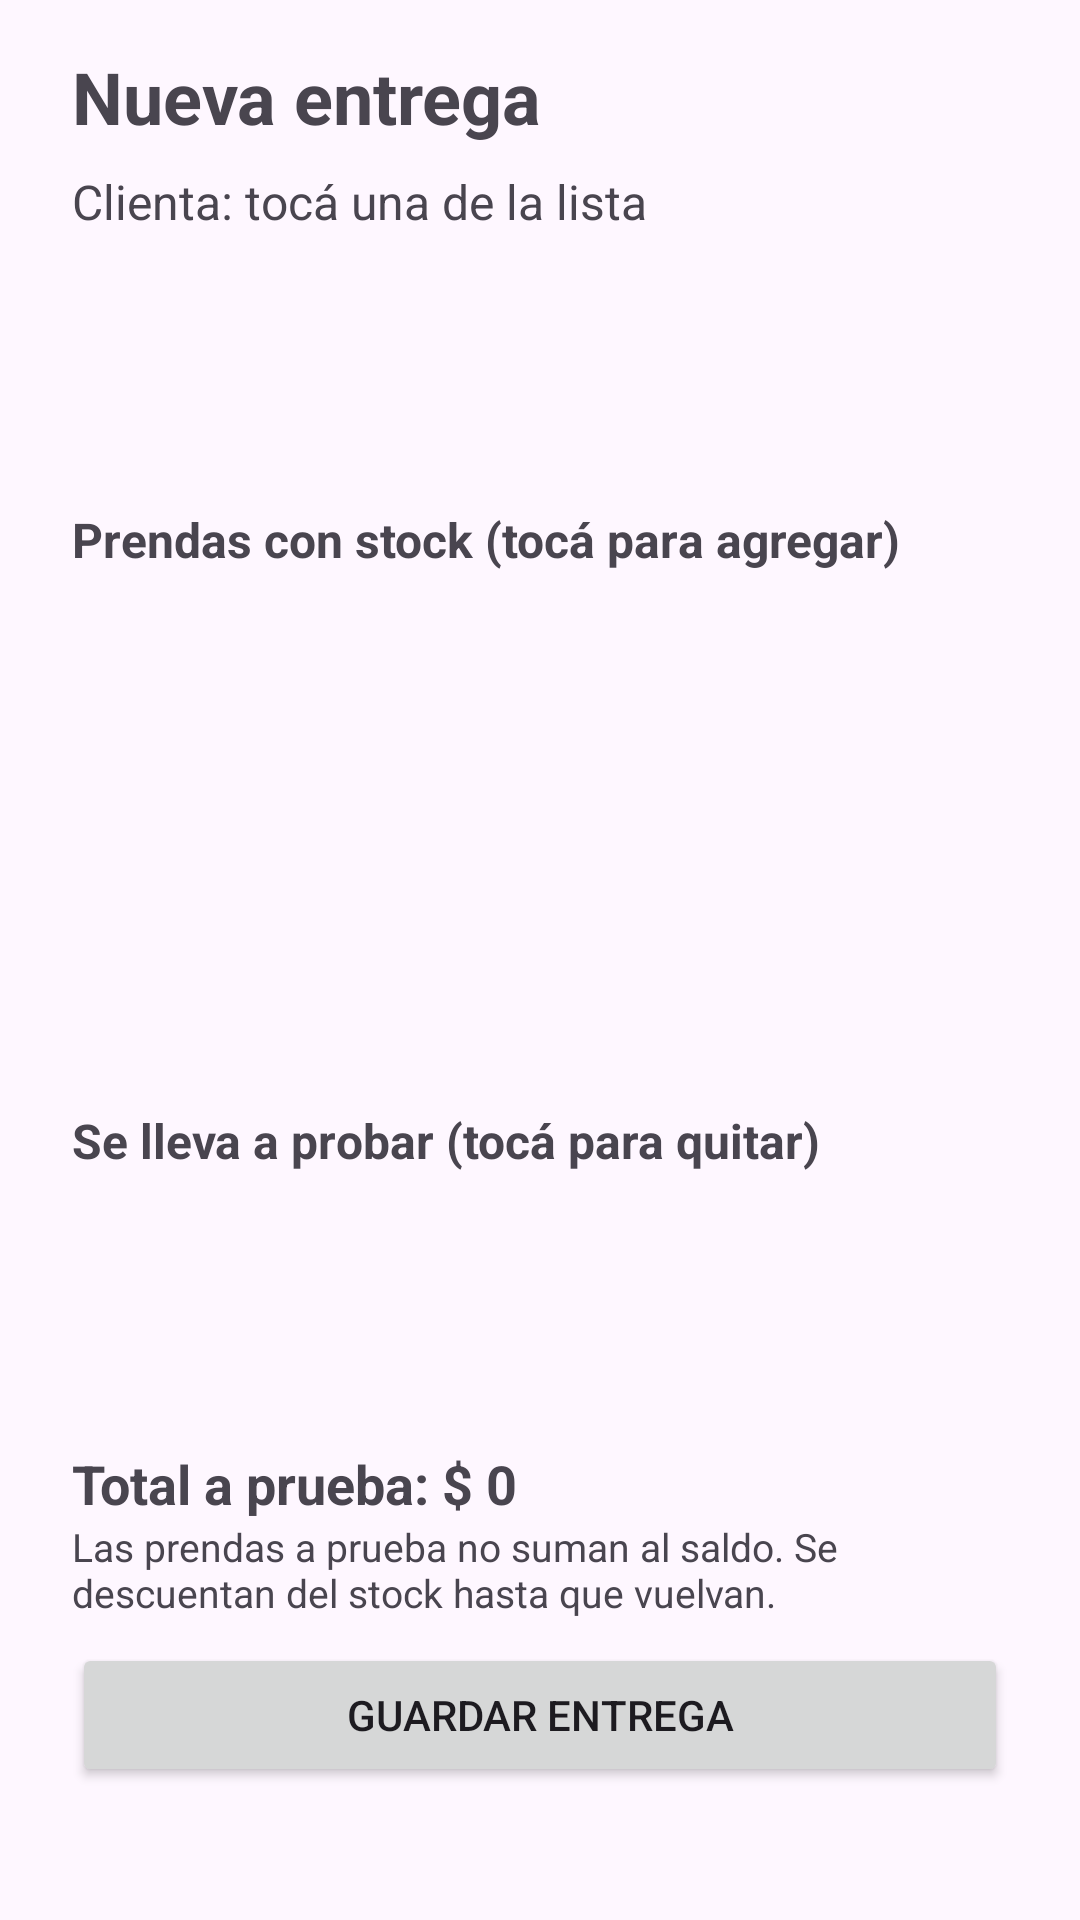

Layout XML and referenced resources for this Android screen:
<!-- AndroidManifest.xml: application theme Theme.AppCuentaCorriente -->
<!-- res/layout/activity_nueva_entrega.xml -->
<?xml version="1.0" encoding="utf-8"?>
<LinearLayout xmlns:android="http://schemas.android.com/apk/res/android"
    xmlns:tools="http://schemas.android.com/tools"
    android:id="@+id/main"
    android:layout_width="match_parent"
    android:layout_height="match_parent"
    android:orientation="vertical"
    tools:context=".NuevaEntregaActivity">

    
    <LinearLayout
        android:layout_width="match_parent"
        android:layout_height="wrap_content"
        android:orientation="vertical"
        android:paddingStart="24dp"
        android:paddingTop="16dp"
        android:paddingEnd="24dp">

        <TextView
            android:id="@+id/tvTitulo"
            android:layout_width="wrap_content"
            android:layout_height="wrap_content"
            android:text="@string/entrega_titulo_nueva"
            android:textSize="24sp"
            android:textStyle="bold" />

        <TextView
            android:id="@+id/tvClientaElegida"
            android:layout_width="match_parent"
            android:layout_height="wrap_content"
            android:layout_marginTop="8dp"
            android:text="@string/entrega_clienta_sin_elegir"
            android:textSize="16sp" />
    </LinearLayout>

    
    <ListView
        android:id="@+id/lvClientas"
        android:layout_width="match_parent"
        android:layout_height="0dp"
        android:layout_marginStart="8dp"
        android:layout_marginEnd="8dp"
        android:layout_weight="1"
        android:fadeScrollbars="false"
        android:scrollbars="vertical" />

    
    <TextView
        android:layout_width="wrap_content"
        android:layout_height="wrap_content"
        android:layout_marginStart="24dp"
        android:layout_marginTop="8dp"
        android:text="@string/entrega_titulo_disponibles"
        android:textSize="16sp"
        android:textStyle="bold" />

    <ListView
        android:id="@+id/lvPrendas"
        android:layout_width="match_parent"
        android:layout_height="0dp"
        android:layout_marginStart="8dp"
        android:layout_marginEnd="8dp"
        android:layout_weight="2"
        android:layout_marginBottom="4dp"
        android:fadeScrollbars="false"
        android:scrollbars="vertical" />

    
    <TextView
        android:id="@+id/tvTituloElegidas"
        android:layout_width="wrap_content"
        android:layout_height="wrap_content"
        android:layout_marginStart="24dp"
        android:layout_marginTop="8dp"
        android:text="@string/entrega_titulo_elegidas"
        android:textSize="16sp"
        android:textStyle="bold" />

    <ListView
        android:id="@+id/lvPrendasElegidas"
        android:layout_width="match_parent"
        android:layout_height="0dp"
        android:layout_marginStart="8dp"
        android:layout_marginEnd="8dp"
        android:layout_weight="1"
        android:fadeScrollbars="false"
        android:scrollbars="vertical" />

    
    <LinearLayout
        android:layout_width="match_parent"
        android:layout_height="wrap_content"
        android:orientation="vertical"
        android:paddingStart="24dp"
        android:paddingTop="8dp"
        android:paddingEnd="24dp"
        android:paddingBottom="16dp">

        <TextView
            android:id="@+id/tvTotal"
            android:layout_width="match_parent"
            android:layout_height="wrap_content"
            android:text="@string/entrega_total_cero"
            android:textSize="18sp"
            android:textStyle="bold" />

        <TextView
            android:layout_width="match_parent"
            android:layout_height="wrap_content"
            android:text="@string/entrega_nota_prueba"
            android:textColor="?android:attr/textColorSecondary"
            android:textSize="13sp" />

        <Button
            android:id="@+id/btnGuardar"
            android:layout_width="match_parent"
            android:layout_height="wrap_content"
            android:layout_marginTop="8dp"
            android:text="@string/entrega_btn_guardar" />

        <TextView
            android:id="@+id/tvMensaje"
            android:layout_width="match_parent"
            android:layout_height="wrap_content"
            android:layout_marginTop="8dp"
            android:textSize="15sp" />
    </LinearLayout>

</LinearLayout>
<!-- resources referenced by this layout -->
<resources>
  <string name="entrega_btn_guardar">Guardar entrega</string>
  <string name="entrega_clienta_sin_elegir">Clienta: tocá una de la lista</string>
  <string name="entrega_nota_prueba">Las prendas a prueba no suman al saldo. Se descuentan del stock hasta que vuelvan.</string>
  <string name="entrega_titulo_disponibles">Prendas con stock (tocá para agregar)</string>
  <string name="entrega_titulo_elegidas">Se lleva a probar (tocá para quitar)</string>
  <string name="entrega_titulo_nueva">Nueva entrega</string>
  <string name="entrega_total_cero">Total a prueba: $ 0</string>
  <style name="Theme.AppCuentaCorriente" parent="Base.Theme.AppCuentaCorriente" />
  <style name="Base.Theme.AppCuentaCorriente" parent="Theme.Material3.DayNight.NoActionBar">
          
          
      </style>
</resources>
